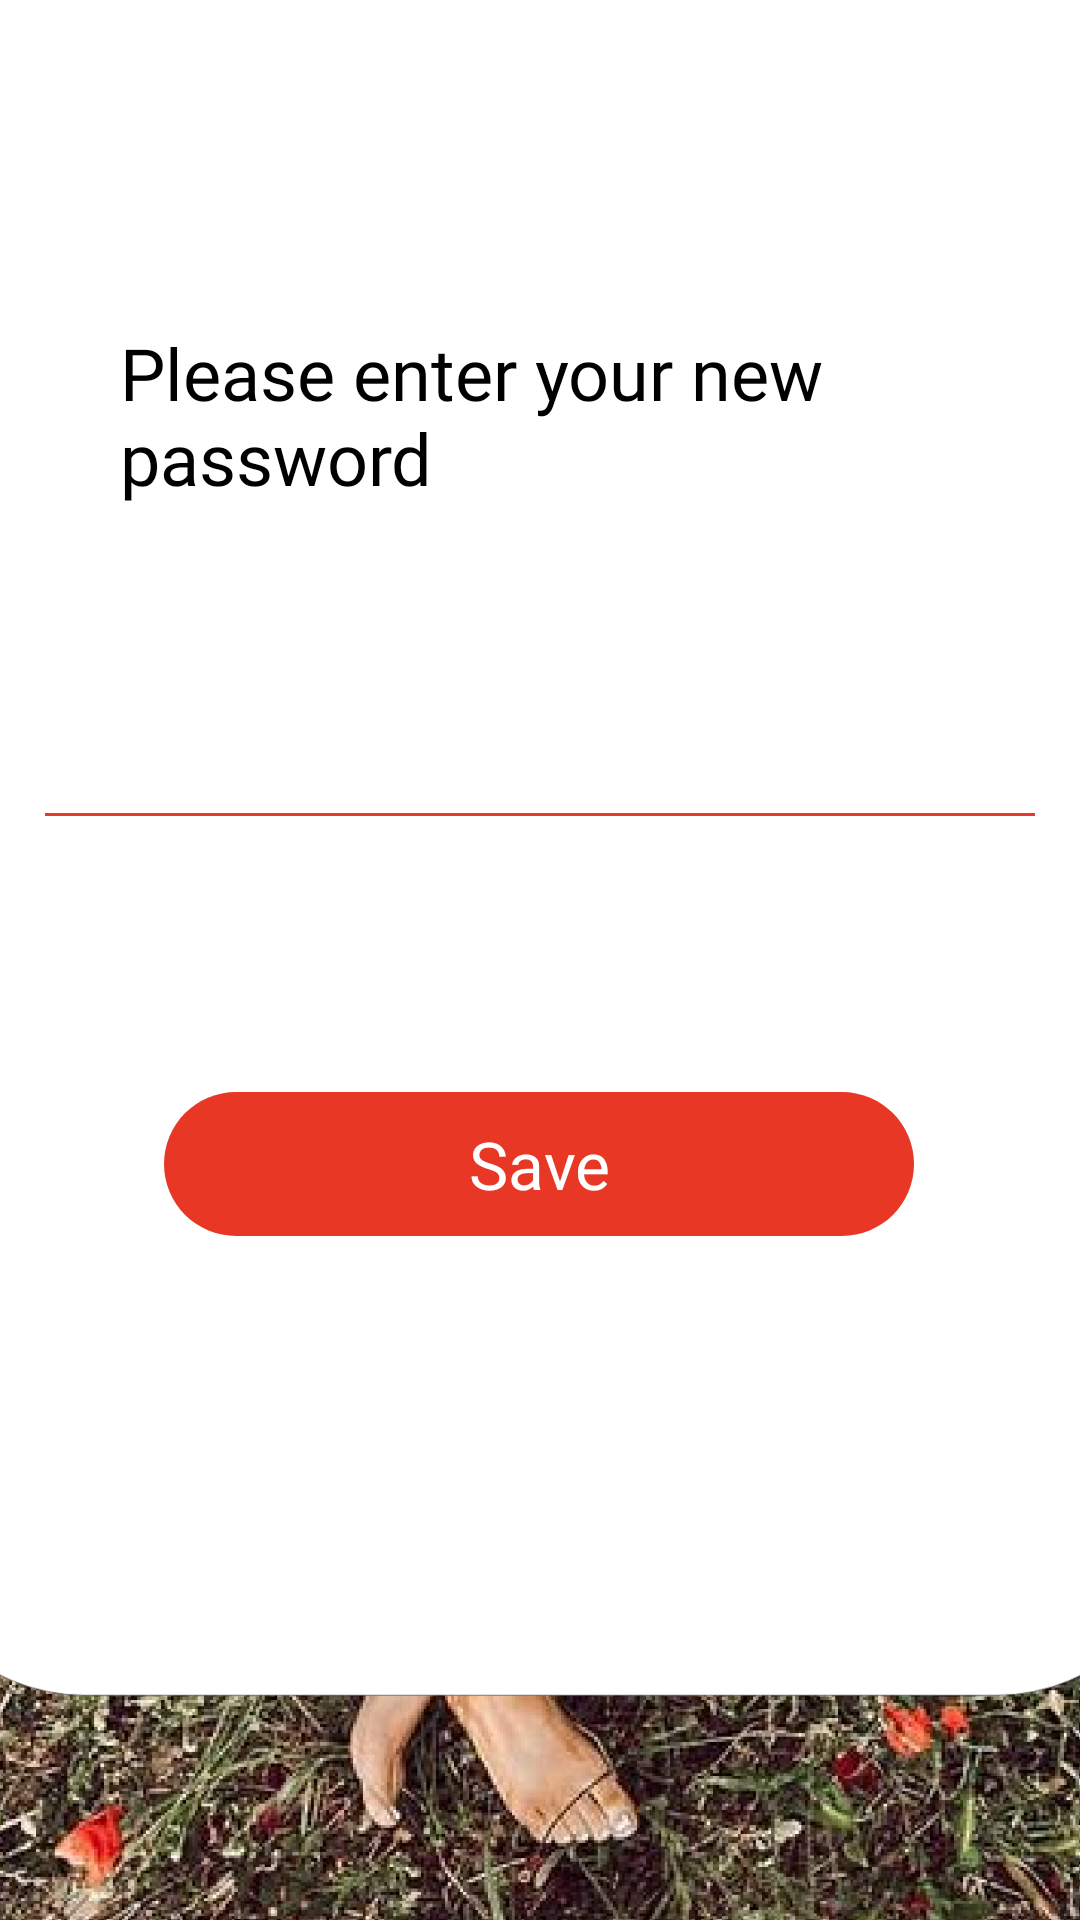

Here is an Android app screen rendered from its layout file. Give the layout XML and the strings, colors and styles it references.
<!-- AndroidManifest.xml: application theme AppTheme -->
<!-- res/layout/activity_changepass.xml -->
<?xml version="1.0" encoding="utf-8"?>
<androidx.constraintlayout.widget.ConstraintLayout
    xmlns:android="http://schemas.android.com/apk/res/android"
    xmlns:app="http://schemas.android.com/apk/res-auto"
    xmlns:tools="http://schemas.android.com/tools"
    android:layout_width="match_parent"
    android:layout_height="match_parent"
    tools:context=".DayChoosing">

    <ImageView
        android:id="@+id/imageViewnew"
        android:layout_width="529dp"
        android:layout_height="762dp"
        android:layout_marginBottom="37dp"
        app:layout_constraintBottom_toBottomOf="parent"
        app:layout_constraintEnd_toEndOf="parent"
        app:layout_constraintStart_toStartOf="parent"
        app:layout_constraintTop_toTopOf="parent"
        app:layout_constraintVertical_bias="0.408"
        app:srcCompat="@drawable/choose" />


    <TextView
        android:id="@+id/textViewnew"
        android:layout_width="280dp"
        android:layout_height="70dp"
        android:layout_marginTop="108dp"
        android:fontFamily="@font/nunito_sans_bold"
        android:text="Please enter your new password"
        android:textColor="#000000"
        android:textSize="24sp"
        app:layout_constraintEnd_toEndOf="parent"
        app:layout_constraintStart_toStartOf="parent"
        app:layout_constraintTop_toTopOf="parent" />

    <Button
        android:id="@+id/buttonnew"
        style="@style/Widget.AppCompat.Button.Borderless"
        android:layout_width="250dp"
        android:layout_height="wrap_content"
        android:layout_marginBottom="228dp"
        android:background="@drawable/signbut"
        android:fontFamily="@font/nunito_sans"
        android:onClick="passwordChanged"
        android:text="Save"
        android:textAllCaps="false"
        android:textColor="@color/title"
        android:textSize="22sp"
        app:layout_constraintBottom_toBottomOf="parent"
        app:layout_constraintEnd_toEndOf="parent"
        app:layout_constraintHorizontal_bias="0.496"
        app:layout_constraintStart_toStartOf="parent" />

    <EditText

        android:id="@+id/editpassew"
        android:layout_width="338dp"
        android:layout_height="48dp"
        android:layout_marginTop="232dp"
        android:backgroundTint="#E83724"
        android:ems="10"
        android:inputType="textEmailAddress"
        android:text=""
        android:textColor="#918E8E"
        app:layout_constraintEnd_toEndOf="parent"
        app:layout_constraintHorizontal_bias="0.493"
        app:layout_constraintStart_toStartOf="parent"
        app:layout_constraintTop_toTopOf="parent" />

</androidx.constraintlayout.widget.ConstraintLayout>
<!-- resources referenced by this layout -->
<resources>
  <color name="title">#FFFFFF</color>
  <!-- drawable choose: png bitmap (drawable, 338263 bytes) -->
  <!-- drawable signbut (drawable) -->
  <?xml version="1.0" encoding="utf-8"?>
  <selector xmlns:android="http://schemas.android.com/apk/res/android">
      <item android:state_pressed="false">
  <shape >
      <solid
          android:color="#E83724"
          />
      <corners
          android:radius="200dp"
          />
  
  </shape>
      </item>
      <item android:state_pressed="true">
          <shape>
          <gradient
              android:angle="45"
              android:endColor="#E83724"
              android:centerColor="#F56A5B"
              android:startColor="#F8E4E4"
              android:type="linear" />
          <corners
              android:radius="200dp"
              />
          </shape>
      </item>
  </selector>
  <style name="AppTheme" parent="Theme.AppCompat.NoActionBar">
          
          <item name="colorPrimary">@color/colorPrimary</item>
          <item name="colorPrimaryDark">@color/colorPrimaryDark</item>
          <item name="colorAccent">@color/colorAccent</item>
  
      </style>
  <color name="colorPrimary">#6200EE</color>
  <color name="colorPrimaryDark">#3700B3</color>
  <color name="colorAccent">#03DAC5</color>
</resources>
